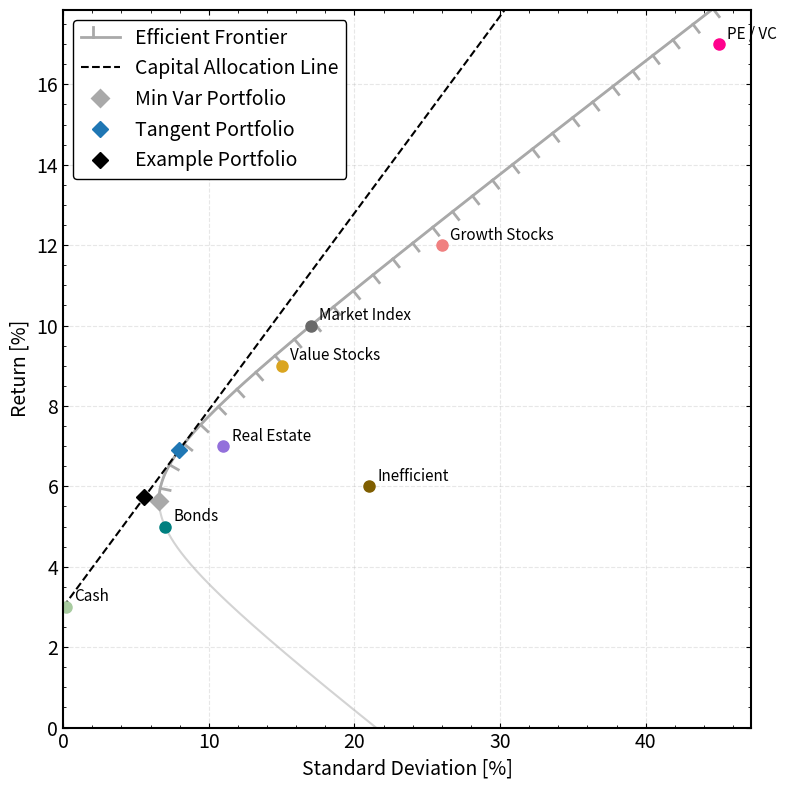

Here is the Python script that generated this plot:
#!/usr/bin/env python3
"""
plot_markowitz_example.py

Standalone illustrative Markowitz mean-variance (mu vs sigma) diagram.
Shows approximate positions of major asset classes, a stylized Markowitz
bullet, efficient frontier, and Capital Allocation Line.

Numbers are rough empirical estimates for illustration only.

Usage:
    plot_markowitz_example.py
    plot_markowitz_example.py --outname my_plot
    plot_markowitz_example.py --scale-factor 0.5 --risk-free-rate 0.01
"""

import argparse

import numpy as np
import matplotlib

matplotlib.use("Agg")  # non-interactive: no window, no Dock icon

import matplotlib.pyplot as plt
from matplotlib import patheffects

EFFICIENCY_FRONTIER_COLOR = "darkgray"

# ---------------------------------------------------------------------------
# Asset class positions (illustrative, annualized, in decimal)
# ---------------------------------------------------------------------------
ASSET_CLASSES = [
    # (name,          mu,    sigma, color,            marker)
    ("Cash",          0.03,  0.002, "#A8CBA0",        "o"),
    ("Bonds",         0.05,  0.07,  "teal",           "o"),
    ("Real Estate",   0.07,  0.11,  "mediumpurple",   "o"),
    ("Value Stocks",  0.09,  0.15,  "goldenrod",      "o"),
    ("Market Index",  0.10,  0.17,  "dimgray",        "o"),
    ("Growth Stocks", 0.12,  0.26,  "lightcoral",     "o"),
    ("Inefficient",   0.06,  0.21,  "xkcd:poop",      "o"),
    ("PE / VC",       0.17,  0.45,  "xkcd:hot pink",  "o"),
]

# Risk-free rate, and the two base assets the bullet is spanned by
DEFAULT_RISK_FREE_RATE = 0.03
BULLET_BONDS = (0.05, 0.07)
BULLET_MARKET = (0.10, 0.17)
BULLET_RHO = 0.05

def markowitz_bullet(mu1, s1, mu2, s2, rho, w_range=(-2.0, 3.0), n=600):
    """Parametric Markowitz bullet for two assets with correlation rho."""
    cov12 = rho * s1 * s2
    ws = np.linspace(w_range[0], w_range[1], n)
    mus = ws * mu1 + (1 - ws) * mu2
    sigmas = np.sqrt(
        ws**2 * s1**2
        + (1 - ws)**2 * s2**2
        + 2 * ws * (1 - ws) * cov12
    )
    return mus, sigmas

def parse_args():
    parser = argparse.ArgumentParser(
        description="Plot an illustrative Markowitz mean-variance diagram."
    )
    parser.add_argument(
        "-o", "--outname", default="markowitz-example",
        help="Output filename stem (default: markowitz-example).",
    )
    parser.add_argument(
        "-s", "--scale-factor", type=float, default=1.0,
        help="Multiply every asset return by this factor (default: 1.0). "
             "Does not touch the risk-free rate -- set that with -r.",
    )
    parser.add_argument(
        "-r", "--risk-free-rate", type=float,
        default=DEFAULT_RISK_FREE_RATE,
        help=f"Risk-free rate as a decimal, the CAL's intercept "
             f"(default: {DEFAULT_RISK_FREE_RATE}).",
    )
    return parser.parse_args()

def main():
    args = parse_args()
    scale = args.scale_factor
    r_f = args.risk_free_rate

    # Every return on the plot is scaled; the sigmas and r_f are not
    asset_classes = [
        (name, scale * mu, sigma, color, marker)
        for name, mu, sigma, color, marker in ASSET_CLASSES
    ]

    # Frontier from two base assets: Bonds and Market Index
    mu_bonds,  s_bonds  = scale * BULLET_BONDS[0],  BULLET_BONDS[1]
    mu_market, s_market = scale * BULLET_MARKET[0], BULLET_MARKET[1]

    all_mu, all_sigma = markowitz_bullet(
        mu_bonds, s_bonds, mu_market, s_market, BULLET_RHO
    )

    # Minimum variance portfolio
    idx_min = np.argmin(all_sigma)
    mu_minvar    = all_mu[idx_min]
    sigma_minvar = all_sigma[idx_min]

    # Efficient frontier: upper half of bullet
    eff_mask  = all_mu >= mu_minvar
    eff_mu    = all_mu[eff_mask]
    eff_sigma = all_sigma[eff_mask]

    # Tangent portfolio (maximum Sharpe)
    sharpe      = (all_mu - r_f) / all_sigma
    idx_tangent = np.argmax(sharpe)
    mu_tan      = all_mu[idx_tangent]
    sigma_tan   = all_sigma[idx_tangent]

    # Capital Allocation Line
    max_sigma = max(sigma for _, _, sigma, _, _ in asset_classes)
    cml_sigmas = np.array([0.0, max_sigma * 1.2])
    cml_mus    = r_f + (mu_tan - r_f) / sigma_tan * cml_sigmas

    # --- Axis limits (square, matching plot_markowitz_portfolio logic) ---
    all_mus    = [mu    for _, mu, _,     _, _ in asset_classes]
    all_sigmas = [sigma for _, _,  sigma, _, _ in asset_classes]
    max_r = max(all_mus)
    min_r = min(all_mus + [0.0])
    max_s = max(all_sigmas)
    len_s = max_s
    len_r = max_r - min_r
    if 0.77 < len_r / len_s < 1.3:
        len_x = 1.05 * max(len_s, len_r, max_r)
        xlim = (0, 100 * len_x)
        ylim = (0, 100 * len_x) if min_r >= 0 else (
            100 * (min_r - 0.025 * len_x),
            100 * (min_r - 0.025 * len_x) + 100 * len_x,
        )
    else:
        xlim = (0, 100 * 1.05 * max_s)
        ylim = (0, 100 * 1.05 * max_r) if min_r >= 0 else (
            100 * (min_r - 0.025 * len_r),
            100 * (min_r - 0.025 * len_r) + 100 * 1.05 * len_r,
        )

    # --- Plot ---
    fig, ax = plt.subplots(figsize=(8, 8))

    # Set physics-style plot parameters - simplified and safer
    plt.tick_params(direction="in", which="both", top=True, right=True)
    for spine in ax.spines.values():
        spine.set_linewidth(1.5)

    # Full Markowitz bullet (opportunity set)
    ax.plot(
        100 * all_sigma, 100 * all_mu,
        color="lightgray", linewidth=1.5, zorder=1,
#        label="Opportunity Set",
    )

    # Efficient frontier (with ticked stroke matching plot_markowitz_portfolio)
    ax.plot(
        100 * eff_sigma, 100 * eff_mu,
        color=EFFICIENCY_FRONTIER_COLOR,
        linewidth=2,
        zorder=2,
        label="Efficient Frontier",
        path_effects=[
            patheffects.withTickedStroke(spacing=18, angle=90, length=0.4)
        ],
    )

    # Capital Allocation Line
    ax.plot(
        100 * cml_sigmas, 100 * cml_mus,
        color="black", linewidth=1.5, linestyle="dashed", zorder=2,
        label="Capital Allocation Line",
    )

    # Minimum variance portfolio
    ax.plot(
        100 * sigma_minvar, 100 * mu_minvar,
        color=EFFICIENCY_FRONTIER_COLOR,
        marker="D", markersize=8, linestyle="None",
        markeredgewidth=2,
        zorder=4,
        label="Min Var Portfolio",
    )

    # Tangent portfolio
    ax.plot(
        100 * sigma_tan, 100 * mu_tan,
        color="#1f77b4",
        marker="D", markersize=8, linestyle="None",
        zorder=4,
        label="Tangent Portfolio",
    )

    # Example portfolio: 70% Tangent + 30% Cash, lies on the CML
    w_example    = 0.7
    mu_example   = r_f + w_example * (mu_tan - r_f)
    sigma_example = w_example * sigma_tan
    ax.plot(
        100 * sigma_example, 100 * mu_example,
        color="black",
        marker="D", markersize=8, linestyle="None",
        zorder=5,
        label="Example Portfolio",
    )

    # Asset class markers -- named by the annotation, not by a legend entry
    for name, mu, sigma, color, marker in asset_classes:
        ax.plot(
            100 * sigma, 100 * mu,
            color=color, marker=marker, markersize=8,
            linestyle="None",
        )
        ax.annotate(
            name,
            xy=(100 * sigma, 100 * mu),
            xytext=(6, 4),
            textcoords="offset points",
            fontsize=11,
        )

    # Add details to the plot
    ax.set_xlabel("Standard Deviation [%]", fontsize=14)
    ax.set_ylabel("Return [%]", fontsize=14)
    plt.grid(True, alpha=0.3, linestyle="--")

    # Physics-style legend
    plt.legend(fontsize=14, loc="upper left", framealpha=1, edgecolor="black")

    ax.set_xlim(xlim)
    ax.set_ylim(ylim)

    ax.tick_params(axis="both", labelsize=14)

    # Add minor ticks
    plt.minorticks_on()

    plt.tight_layout()
    plt.savefig(f"{args.outname}.pdf")
    plt.savefig(f"{args.outname}.png")
    print(f"{args.outname}.pdf/png written")

if __name__ == "__main__":
    main()
